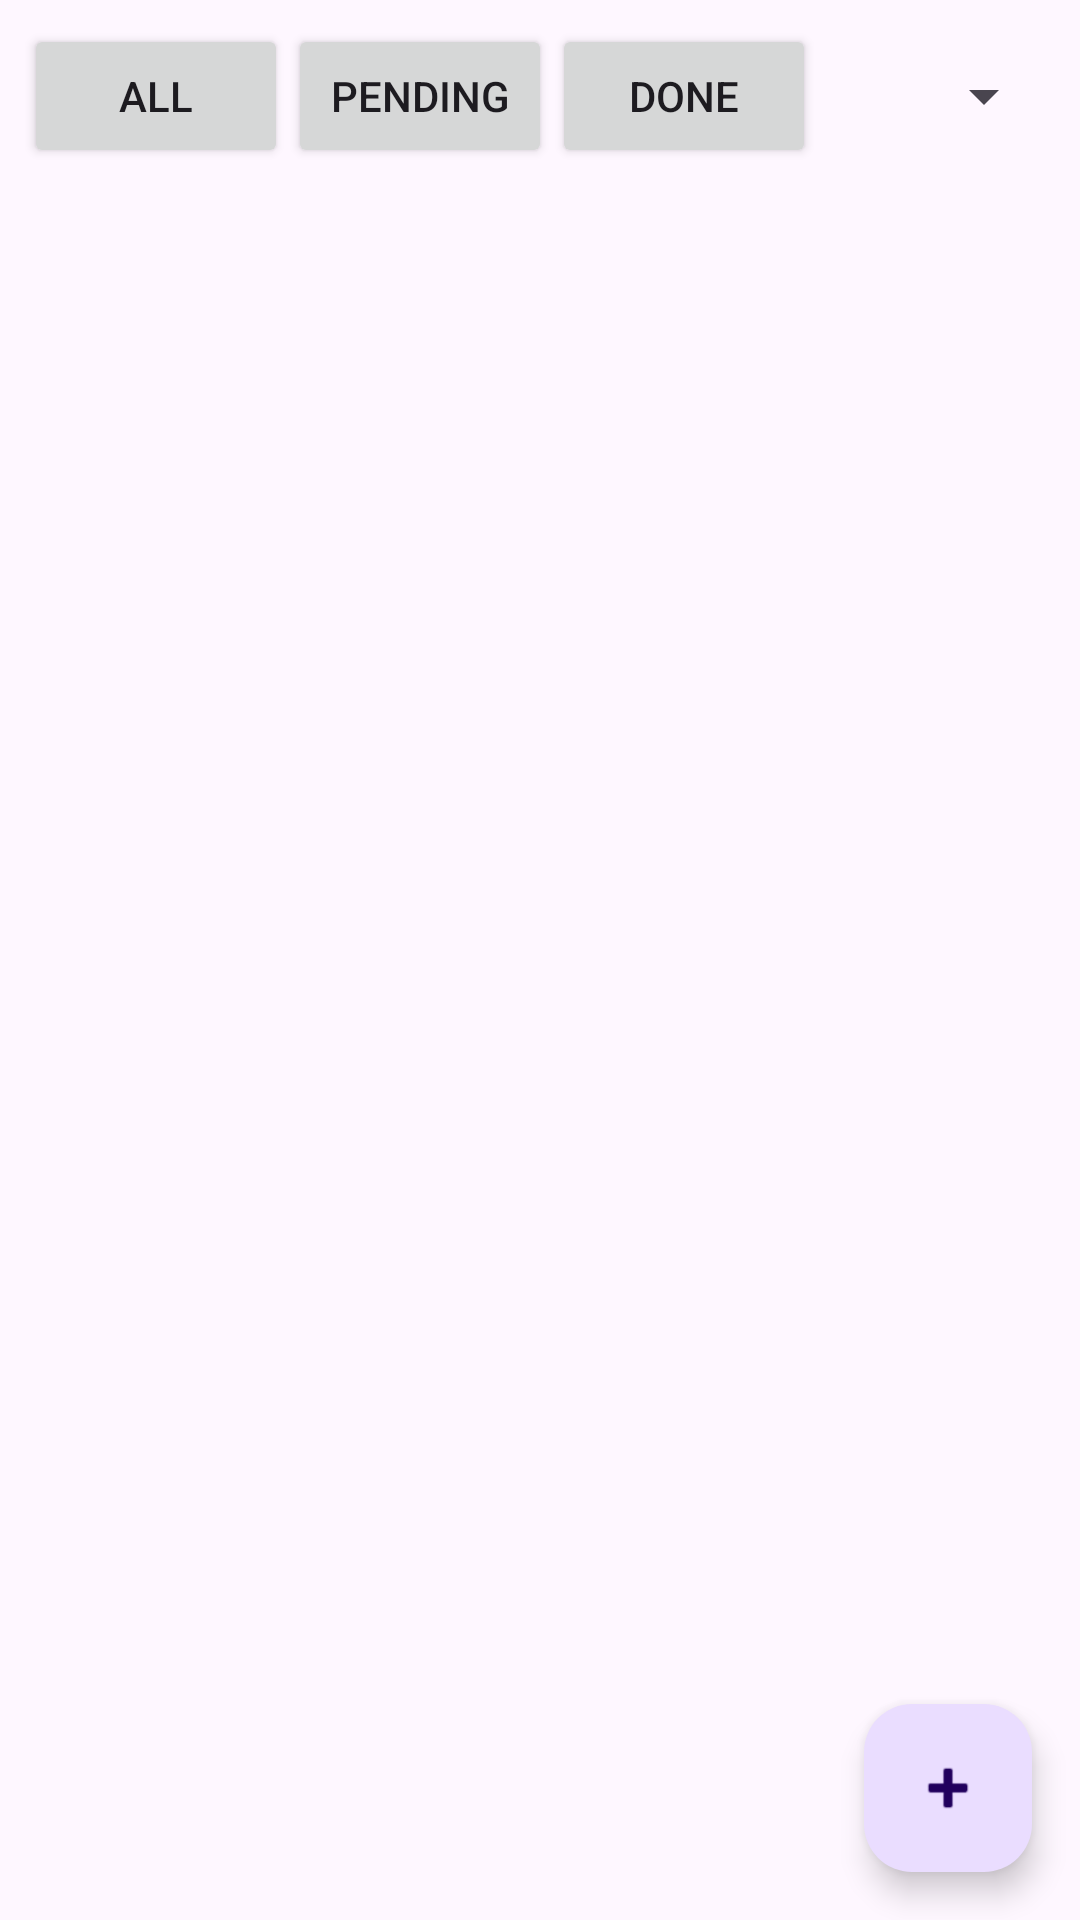

Android layout source for this screen:
<!-- AndroidManifest.xml: application theme Theme.FreelanceTaskManager -->
<!-- res/layout/activity_main.xml -->
<?xml version="1.0" encoding="utf-8"?>
<androidx.constraintlayout.widget.ConstraintLayout
    xmlns:android="http://schemas.android.com/apk/res/android"
    xmlns:app="http://schemas.android.com/apk/res-auto"
    android:layout_width="match_parent"
    android:layout_height="match_parent">

    
    <androidx.recyclerview.widget.RecyclerView
        android:id="@+id/recyclerView"
        android:layout_width="0dp"
        android:layout_height="0dp"
        app:layout_constraintTop_toTopOf="parent"
        app:layout_constraintStart_toStartOf="parent"
        app:layout_constraintEnd_toEndOf="parent"
        app:layout_constraintBottom_toTopOf="@id/fab"
        android:paddingTop="16dp"
        android:clipToPadding="false"
        android:scrollbars="vertical"/>

    
    <com.google.android.material.floatingactionbutton.FloatingActionButton
        android:id="@+id/fab"
        android:layout_width="wrap_content"
        android:layout_height="wrap_content"
        android:layout_margin="16dp"
        android:contentDescription="Add a project"
        android:src="@android:drawable/ic_input_add"
        app:layout_constraintBottom_toBottomOf="parent"
        app:layout_constraintEnd_toEndOf="parent" />
    
    <LinearLayout
        android:id="@+id/filterSortBar"
        android:layout_width="match_parent"
        android:layout_height="wrap_content"
        android:orientation="horizontal"
        android:padding="8dp"
        android:layout_marginBottom="16dp"
        android:gravity="center">

        
        <Button
            android:id="@+id/filterAll"
            android:layout_width="wrap_content"
            android:layout_height="wrap_content"
            android:text="All" />

        <Button
            android:id="@+id/filterPending"
            android:layout_width="wrap_content"
            android:layout_height="wrap_content"
            android:text="Pending" />

        <Button
            android:id="@+id/filterDone"
            android:layout_width="wrap_content"
            android:layout_height="wrap_content"
            android:text="Done" />

        
        <Spinner
            android:id="@+id/sortSpinner"
            android:layout_width="wrap_content"
            android:layout_height="wrap_content"
            android:entries="@array/sort_options"
            android:spinnerMode="dropdown"/>
    </LinearLayout>


</androidx.constraintlayout.widget.ConstraintLayout>
<!-- resources referenced by this layout -->
<resources>
  <string-array name="sort_options">
          <item>Sort by Deadline</item>
          <item>Sort by Budget</item>
          <item>Sort by Status</item>
      </string-array>
  <style name="Theme.FreelanceTaskManager" parent="Base.Theme.FreelanceTaskManager" />
  <style name="Base.Theme.FreelanceTaskManager" parent="Theme.Material3.DayNight.NoActionBar">
          
          
      </style>
</resources>
